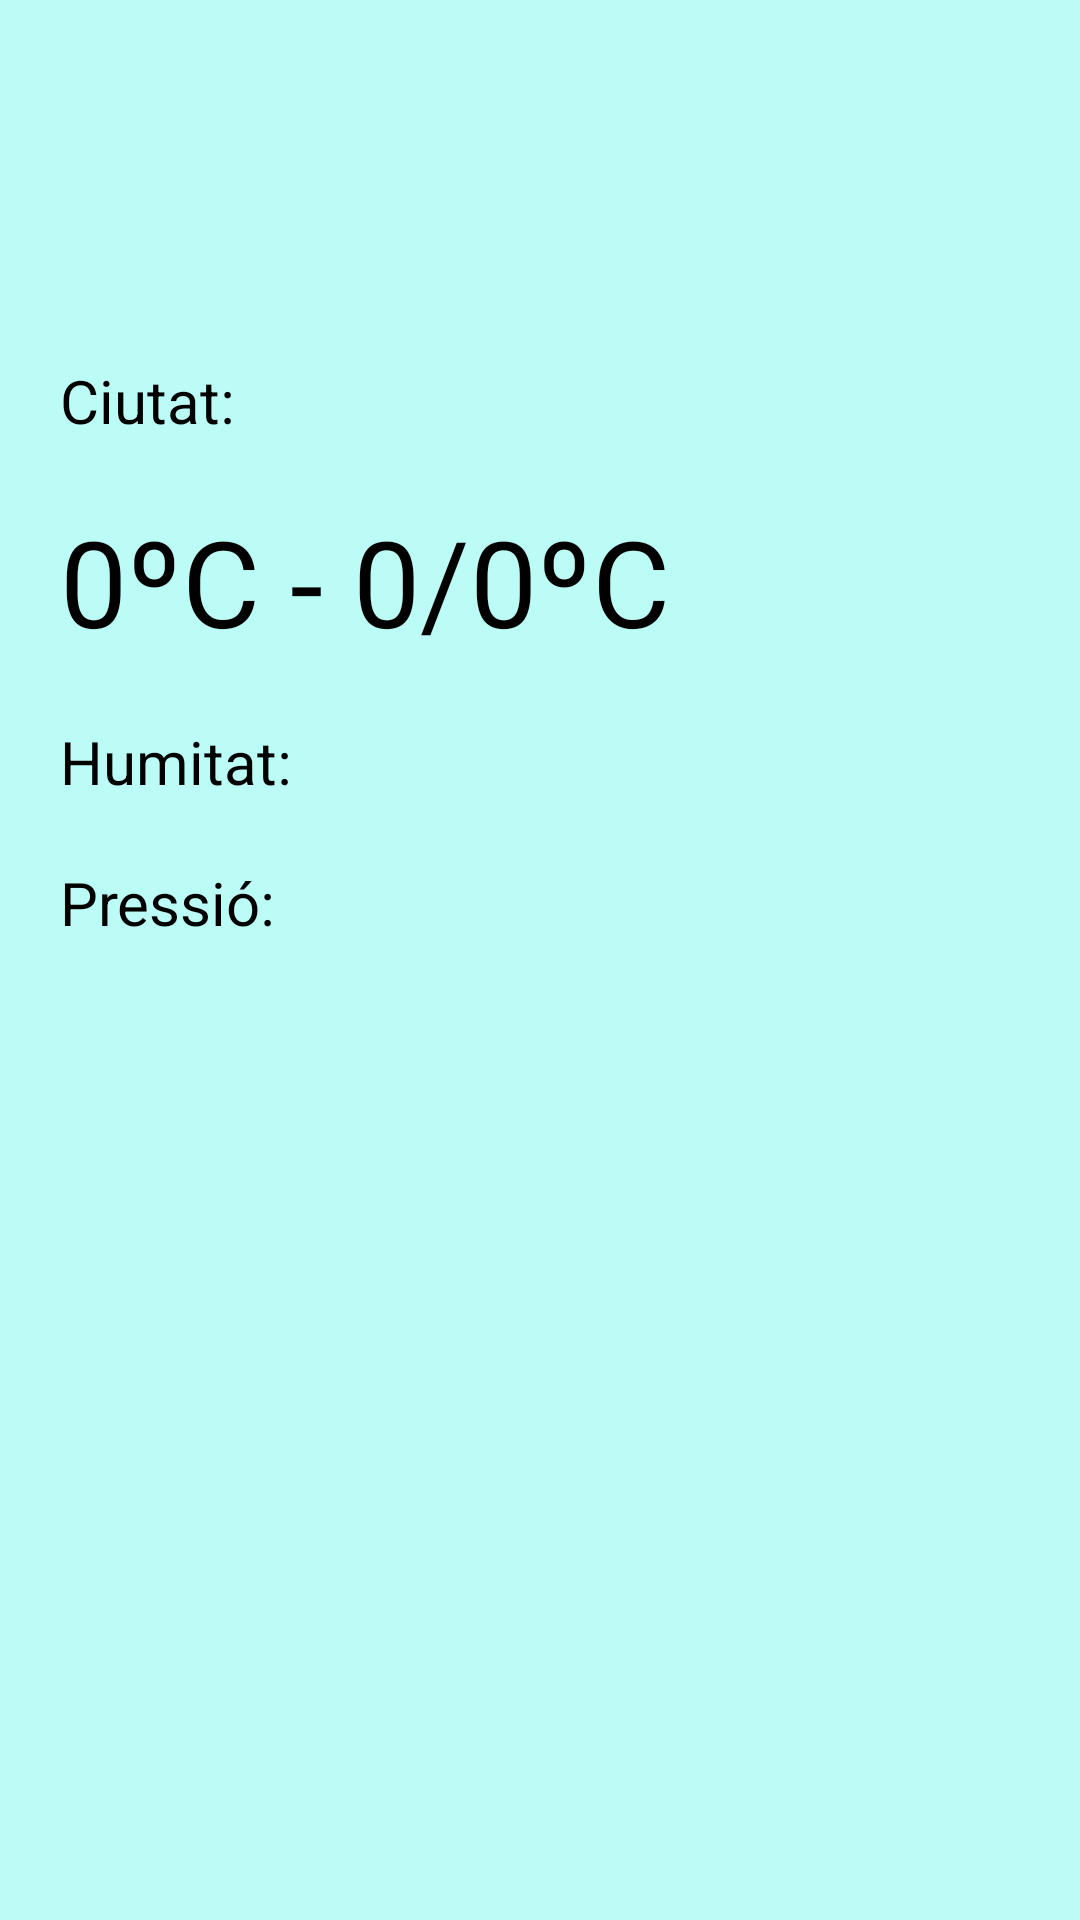

Reconstruct the res/layout file that produces this screen, plus the resources it refers to.
<!-- AndroidManifest.xml: application theme AppTheme -->
<!-- res/layout/layout_weather.xml -->
<?xml version="1.0" encoding="utf-8"?>
<ScrollView xmlns:android="http://schemas.android.com/apk/res/android"
    android:layout_width="match_parent"
    android:layout_height="match_parent"
    android:background="#4000FFEA"
    xmlns:app="http://schemas.android.com/apk/res-auto"
    android:fillViewport="true">

        <LinearLayout
            android:layout_width="match_parent"
            android:layout_height="wrap_content"
            android:orientation="vertical"
            android:layout_marginLeft="10sp"
            android:layout_marginStart="10sp">

            <ImageView
                android:id="@+id/ivIconWeather"
                android:layout_width="100sp"
                android:layout_height="100sp"
                android:layout_marginLeft="10sp"
                android:layout_marginTop="10sp" />

            <TextView
                android:id="@+id/tvCiutat"
                android:layout_width="wrap_content"
                android:layout_height="wrap_content"
                android:gravity="center"
                android:layout_margin="10sp"
                android:textColor="@color/black"
                android:text="Ciutat: "
                android:textSize="20sp" />

            <TextView
                android:id="@+id/tvTemperatura"
                android:layout_width="wrap_content"
                android:layout_height="wrap_content"
                android:layout_margin="10sp"
                android:textColor="@color/black"
                android:text="0ºC - 0/0ºC"
                android:textSize="40sp"/>


            <TextView
                android:id="@+id/tvHumitat"
                android:layout_width="wrap_content"
                android:layout_height="wrap_content"
                android:layout_margin="10sp"
                android:textColor="@color/black"
                android:text="Humitat: "
                android:textSize="20sp"/>

            <TextView
                android:id="@+id/tvVisibilitat"
                android:layout_width="wrap_content"
                android:layout_height="wrap_content"
                android:layout_margin="10sp"
                android:textColor="@color/black"
                android:text="Pressió: "
                android:textSize="20sp"/>

            <ListView
                android:layout_width="match_parent"
                android:layout_height="match_parent"
                android:layout_marginBottom="20sp"
                android:layout_marginRight="20sp"/>
        </LinearLayout>
</ScrollView>
<!-- resources referenced by this layout -->
<resources>
  <color name="black">#000000</color>
  <style name="AppTheme" parent="Theme.AppCompat.Light">
          
          <item name="colorPrimary">@color/colorPrimary</item>
          <item name="colorPrimaryDark">@color/colorPrimaryDark</item>
          <item name="colorAccent">@color/colorAccent</item>
      </style>
  <color name="colorPrimary">#D701DDC3</color>
  <color name="colorPrimaryDark">#272525</color>
  <color name="colorAccent">#1D0129</color>
</resources>
